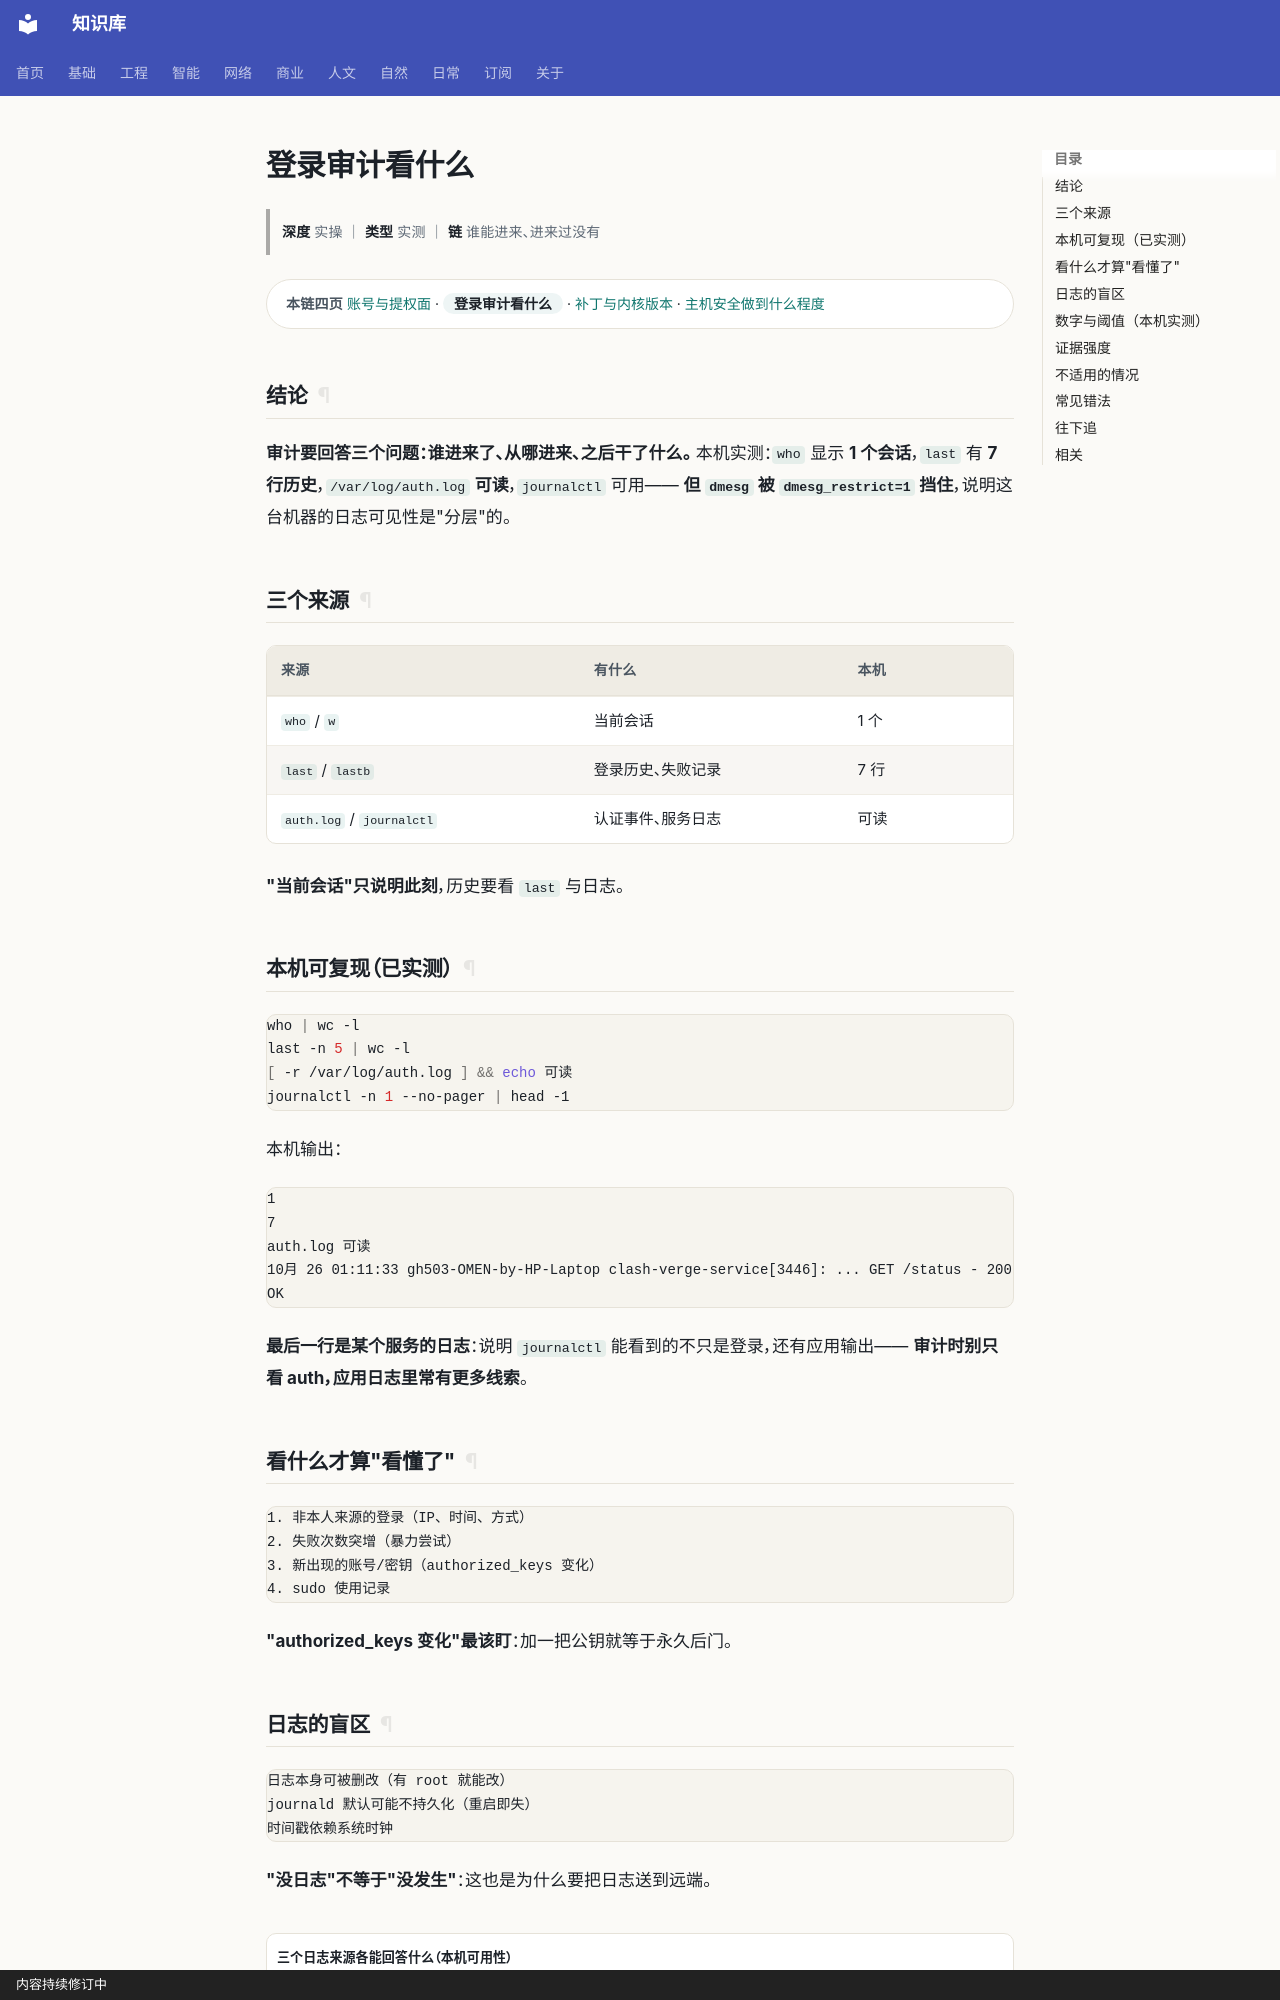

repository: gh503/kb · page: 网络/主机安全/登录审计看什么/index.html · generator: mkdocs · copyright: 内容持续修订中

# 登录审计看什么

> **深度** 实操 ｜ **类型** 实测 ｜ **链** 谁能进来、进来过没有

<div class="kb-chain" markdown>
<span class="kb-chain__label">本链四页</span> [账号与提权面](账号与提权面.md) · <span class="kb-chain__now">登录审计看什么</span> · [补丁与内核版本](补丁与内核版本.md) · [主机安全做到什么程度](主机安全做到什么程度.md)
</div>


## 结论

**审计要回答三个问题：谁进来了、从哪进来、之后干了什么。**
本机实测：`who` 显示 **1 个会话**，`last` 有 **7 行历史**，`/var/log/auth.log` **可读**，`journalctl` 可用——
**但 `dmesg` 被 `dmesg_restrict=1` 挡住**，说明这台机器的日志可见性是"分层"的。

## 三个来源

| 来源 | 有什么 | 本机 |
| --- | --- | --- |
| `who` / `w` | 当前会话 | 1 个 |
| `last` / `lastb` | 登录历史、失败记录 | 7 行 |
| `auth.log` / `journalctl` | 认证事件、服务日志 | 可读 |

**"当前会话"只说明此刻**，历史要看 `last` 与日志。

## 本机可复现（已实测）

```bash
who | wc -l
last -n 5 | wc -l
[ -r /var/log/auth.log ] && echo 可读
journalctl -n 1 --no-pager | head -1
```

本机输出：

```text
1
7
auth.log 可读
10月 26 01:11:33 gh503-OMEN-by-HP-Laptop clash-verge-service[3446]: ... GET /status - 200 OK
```

**最后一行是某个服务的日志**：说明 `journalctl` 能看到的不只是登录，还有应用输出——
**审计时别只看 auth，应用日志里常有更多线索**。

## 看什么才算"看懂了"

```text
1. 非本人来源的登录（IP、时间、方式）
2. 失败次数突增（暴力尝试）
3. 新出现的账号/密钥（authorized_keys 变化）
4. sudo 使用记录
```

**"authorized_keys 变化"最该盯**：加一把公钥就等于永久后门。
